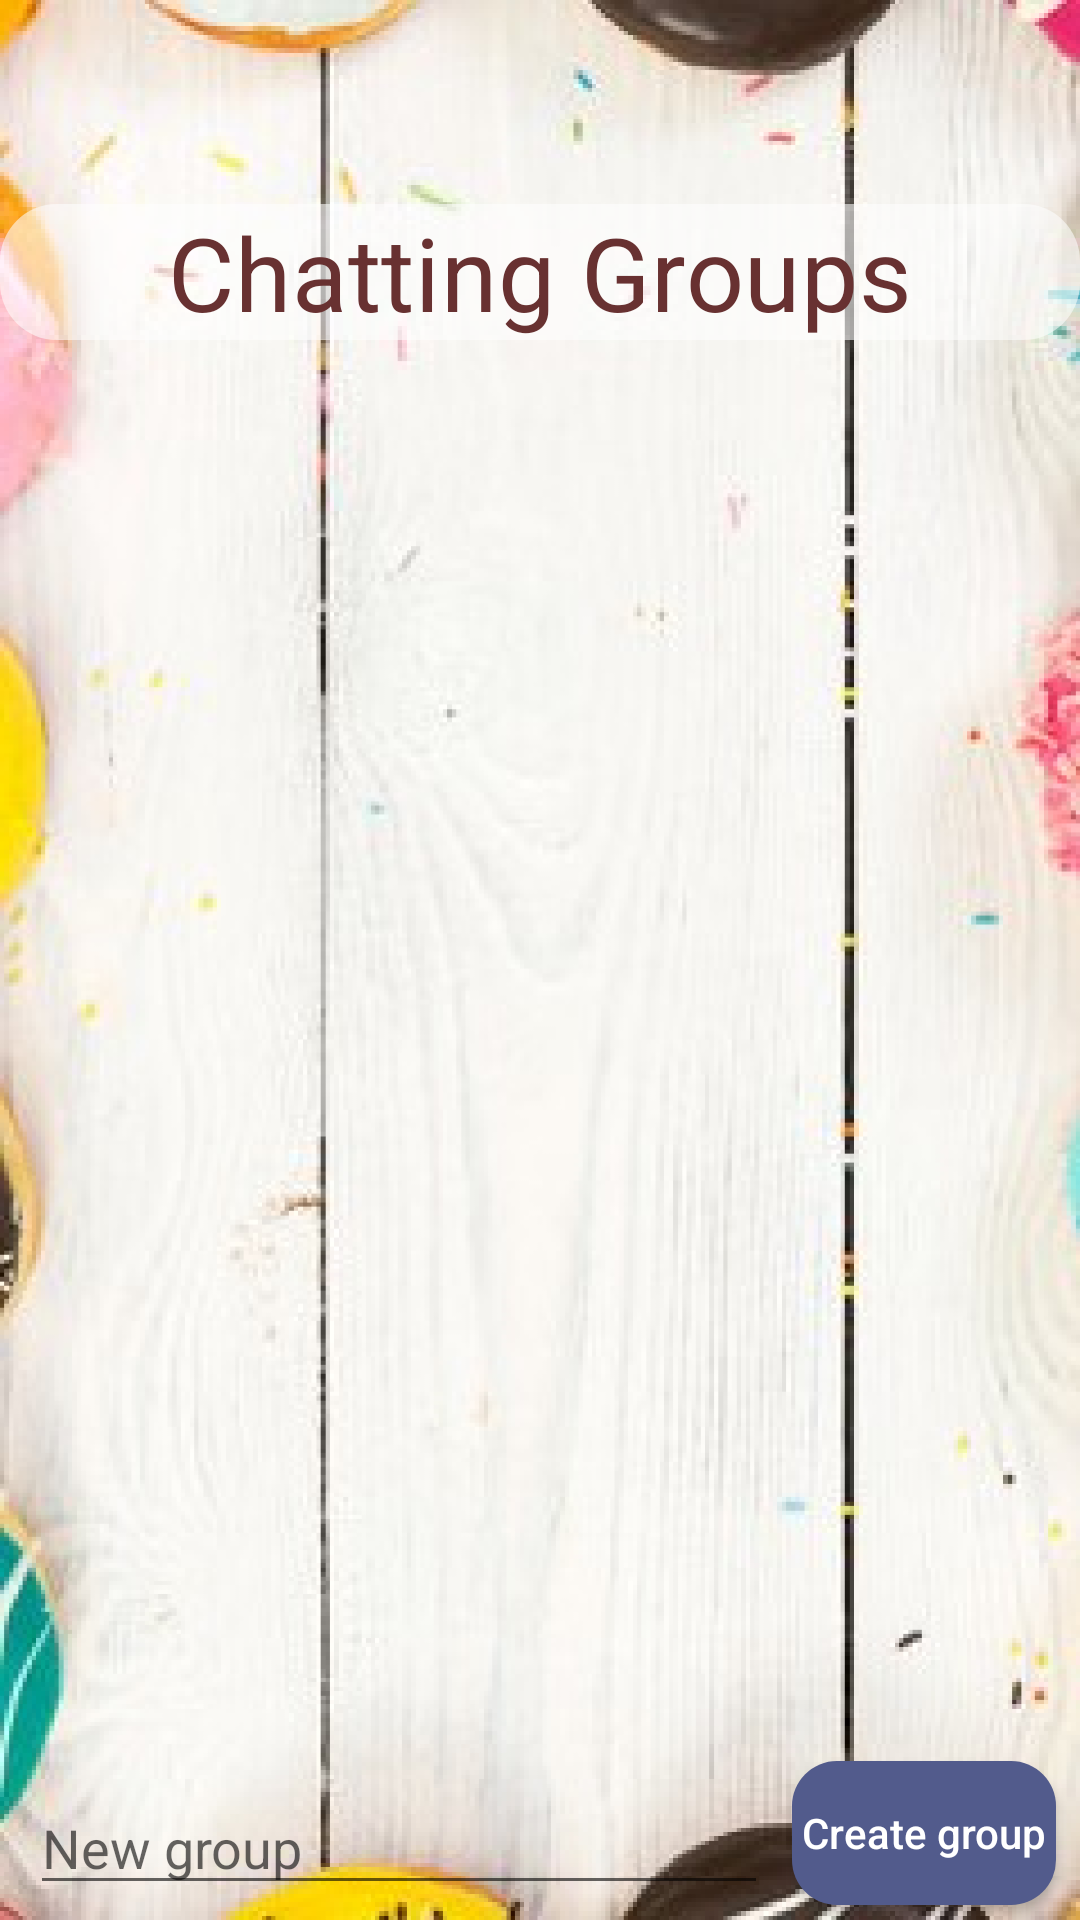

Here is an Android app screen rendered from its layout file. Give the layout XML and the strings, colors and styles it references.
<!-- AndroidManifest.xml: application theme Theme.DonutChat -->
<!-- res/layout/activity_group_list.xml -->
<?xml version="1.0" encoding="utf-8"?>
<layout xmlns:android="http://schemas.android.com/apk/res/android"
    xmlns:app="http://schemas.android.com/apk/res-auto"
    xmlns:tools="http://schemas.android.com/tools">

    <data>

        <variable
            name="CVMI"
            type="com.example.donutchat.viewmodel.GroupListViewModel" />
    </data>

    <androidx.constraintlayout.widget.ConstraintLayout
        android:layout_width="match_parent"
        android:layout_height="match_parent"
        android:background="@drawable/_60_f_137682718_5skt9z9amec6brvbkbfpvynyxsbalahg2"
        tools:context=".ui.GroupListActivity">

        <TextView
            android:id="@+id/textView"

            android:layout_width="0dp"
            android:layout_height="wrap_content"
            android:layout_marginTop="68dp"
            android:background="@drawable/chatting_groups_and_groupname_tv_bg"
            android:backgroundTint="#92FFFFFF"
            android:gravity="center"
            android:text="Chatting Groups"
            android:textAppearance="@style/TextAppearance.MaterialComponents.Headline4"
            android:textColor="#683131"
            app:layout_constraintEnd_toEndOf="parent"
            app:layout_constraintStart_toStartOf="parent"
            app:layout_constraintTop_toTopOf="parent" />

        <androidx.recyclerview.widget.RecyclerView
            android:id="@+id/grouplistrv"
            android:layout_width="match_parent"
            android:layout_height="0dp"
            android:layout_marginTop="16dp"
            android:layout_marginBottom="10dp"
            android:backgroundTint="@android:color/darker_gray"
            app:layout_constraintBottom_toTopOf="@+id/newgroupedittext"
            app:layout_constraintEnd_toEndOf="parent"
            app:layout_constraintStart_toStartOf="parent"
            app:layout_constraintTop_toBottomOf="@+id/textView"
            app:layout_constraintVertical_bias="0.0" />

        <EditText
            android:id="@+id/newgroupedittext"
            android:layout_width="0dp"
            android:layout_height="wrap_content"
            android:layout_marginStart="10dp"
            android:layout_marginBottom="5dp"
            android:ems="10"
            android:hint="New group"
            android:inputType="textPersonName"
            app:layout_constraintBottom_toBottomOf="parent"
            app:layout_constraintEnd_toStartOf="@+id/createbtn"
            app:layout_constraintHorizontal_bias="0.5"
            app:layout_constraintStart_toStartOf="parent" />

        <Button
            android:id="@+id/createbtn"
            android:layout_width="wrap_content"
            android:layout_height="wrap_content"
            android:layout_marginStart="8dp"
            android:layout_marginEnd="8dp"
            android:layout_marginBottom="5dp"
            android:background="@drawable/login_butt_bg"
            android:paddingStart="3sp"
            android:paddingEnd="3sp"
            android:text="Create group"
            android:textAllCaps="false"
            android:textColor="#FFFFFF"
            app:layout_constraintBottom_toBottomOf="parent"
            app:layout_constraintEnd_toEndOf="parent"
            app:layout_constraintHorizontal_bias="0.5"
            app:layout_constraintStart_toEndOf="@+id/newgroupedittext" />

        />

    </androidx.constraintlayout.widget.ConstraintLayout>
</layout>
<!-- resources referenced by this layout -->
<resources>
  <!-- drawable _60_f_137682718_5skt9z9amec6brvbkbfpvynyxsbalahg2: png bitmap (drawable-hdpi, 270709 bytes) -->
  <!-- drawable chatting_groups_and_groupname_tv_bg (drawable) -->
  <?xml version="1.0" encoding="utf-8"?>
  <shape xmlns:android="http://schemas.android.com/apk/res/android">
      <corners
          android:radius="19dp"
          />
  </shape>
  <!-- drawable login_butt_bg (drawable) -->
  <?xml version="1.0" encoding="utf-8"?>
  <selector xmlns:android="http://schemas.android.com/apk/res/android">
      <item android:state_pressed="false">
  
  
      <shape xmlns:android="http://schemas.android.com/apk/res/android">
  
  
          <solid android:color="#525B8C"
  
              />
          <corners android:radius="15sp" />
  
      </shape>
      </item>
  
  <item android:state_pressed="true">
  
           <shape xmlns:android="http://schemas.android.com/apk/res/android">
               <solid android:color="#97A6F6"/>
               <corners android:radius="15sp" />
  
  
  </shape>
  
  </item>
  </selector>
  <style name="Theme.DonutChat" parent="Theme.AppCompat.Light.NoActionBar">
          
          <item name="colorPrimary">#DB4B7D</item>
          <item name="colorPrimaryVariant">@color/purple_200</item>
          <item name="colorOnPrimary">#673AB7</item>
          
          <item name="colorSecondary">@color/teal_200</item>
          <item name="colorSecondaryVariant">@color/teal_700</item>
          <item name="colorOnSecondary">@color/black</item>
          
          <item name="android:statusBarColor" tools:targetApi="l">#525B8C</item>
  
          
          <item name="colorPrimaryDark">@android:color/holo_orange_dark</item>
  
  
      </style>
  <!-- not gathered from this repository: default colours our renderer supplied (Android Studio template values) -->
  <color name="purple_200">#FFBB86FC</color>
  <color name="teal_200">#FF03DAC5</color>
  <color name="teal_700">#FF018786</color>
  <color name="black">#FF000000</color>
</resources>
